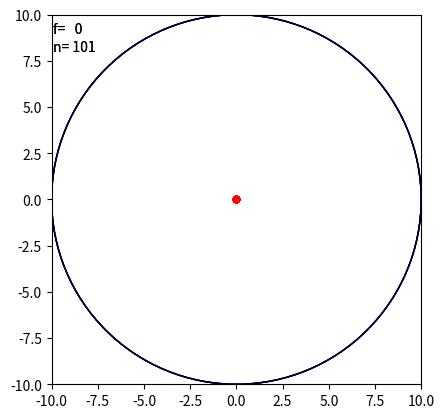

The script that saved this image:
# -*- coding: utf-8 -*-
"""
Created on Tue Oct 17 15:11:19 2017

@author: law16
"""

import numpy as np
import matplotlib.pyplot as plt
import matplotlib.animation as animation


class Ball:
    balls = 0

    def __init__(self, mass=1.0, rad=1.0, pos=[0.0, 0.0], vel=[0.0, 0.0], clr='r',
                 k=0):  # k=0 denotes a ball, k=1 a container
        self.__mass = mass
        self.__rad = rad
        self.__pos = np.array(pos, 'float64')
        self.__vel = np.array(vel, 'float64')
        self.__k = k
        if self.__k == 0:
            Ball.balls += 1
            self.__patch = plt.Circle(self.__pos, self.__rad, fc=clr)  # image of ball imported from lab script
        elif self.__k == 1:
            self.__patch = plt.Circle(self.__pos, self.__rad, fill=False)

    def pos(self):
        return self.__pos

    def vel(self):
        return self.__vel

    def k(self):
        return self.__k

    def move(self, dt):
        pos1 = self.__pos
        self.__pos = pos1 + self.__vel * dt
        self.__patch.center = self.__pos

    def get_patch(self):
        return self.__patch

    def rad(self):
        return self.__rad
    
    def momentum(self):
        v = np.linalg.norm(self.__vel)
        m = self.__mass
        p = m*v
        return p
    
    def kin_energy(self):
        v = np.linalg.norm(self.__vel)
        m = self.__mass
        ke = m*v*v/2
        return ke

    def time_to_collision(self, other):
        r = self.pos() - other.pos()
        v = other.vel() - self.vel()
        rad1 = self.__rad
        rad2 = other.__rad
        q = np.dot(r, v) / np.dot(v, v)  # to shorten length of calculations
        dt = -1.0
        # print('k_self: {}, k_other: {}'.format(self.k(), other.k()))
        if self.k() == 0 and other.k() == 0:
            # k = q * q - (np.dot(r, r) - (rad1 + rad2)**2) / np.dot(v, v)
            # k = q * q - (np.dot(r, r) - 4) / np.dot(v, v)
            r_dot = np.dot(r, r)
            v_dot = np.dot(v, v)
            k = q * q - (r_dot - (rad1 + rad2) ** 2) / v_dot
            if k >= 0:
                sq = np.sqrt(k)
                dt1 = -q + sq
                # print('dt: {}, q: {}, r_dot: {}, v_dot: {}'.format(dt, q, r_dot, v_dot))
                dt2 = -q - sq
                if dt1 >= dt2:
                    dt = -dt1
                else:
                    dt = -dt2
        elif self.k() == 1 or other.k() == 1:
            k = q * q - (np.dot(r, r) - (rad1 - rad2) ** 2) / np.dot(v, v)
            if k >= 0:
                sq = np.sqrt(k)
                dt1 = q + sq
                dt2 = q - sq
                if dt1 >= dt2:
                    dt = dt1
                else:
                    dt = dt2
        # if dt1 >= 0:
        #     dt = dt1
        # elif dt2 >= 0:
        #     dt = dt2
        return dt

    def collide(self, other):
        m1 = self.__mass
        m2 = other.__mass
        u1 = self.__vel
        u2 = other.__vel
        r = self.__pos - other.__pos
        R = np.linalg.norm(r)
        u1_para = np.dot(u1, r) / R
        u1_perp = u1 - u1_para * r / R
        u2_para = np.dot(u2, r) / R
        u2_perp = u2 - u2_para * r / R
        v1_perp = u1_perp
        v2_perp = u2_perp
        dp = 0              # Change in momentum
        if self.__k == 0 and other.__k == 0:
            v1_para = ((u1_para * (m1 - m2) + 2 * m2 * u2_para) / (m1 + m2) * r / R)
            v2_para = ((u2_para * (m2 - m1) + 2 * m1 * u1_para) / (m1 + m2) * r / R)
        elif self.__k == 1 or other.__k == 1:
            v1_para = -u1_para * r / R
            v2_para = -u2_para * r / R
            if self.__k == 1:
                dv = u2_para - np.linalg.norm(v2_para)
                dp = m2*dv
            else:
                dv = np.linalg.norm(u1_para * r / R - v1_para)
                dp = m1*dv
        v1 = v1_perp + v1_para
        v2 = v2_perp + v2_para
        self.__vel = v1
        other.__vel = v2
        return dp

    def coll(self, other):
        r = other.pos() - self.pos()
        v = other.vel() - self.vel()
        check = np.dot(r, v)
        if check < 0 and self.k() == 0 and other.k() == 0:
            return True
        elif check > 0 and (self.k() == 1 or other.k() == 1):
            return True
        else:
            return False

    def pos_gen(self):
        r = 10. - self.rad()
        loc = np.random.uniform(-r, r, 2)

        i = 0
        while np.linalg.norm(loc) > r:
            loc = np.random.uniform(-r, r, 2)
            i += 1
            if i > 100:
                break

        self.__pos = loc

    def pos_overlap_check(self, data):
        i = 0
        c = 0
        self.pos_gen()
        while i < len(data):
            d = np.linalg.norm(self.__pos - data[i].pos())
            if c == 1000:
                self.__pos[1] = False
                break
            elif d < self.rad() + data[i].rad():
                self.pos_gen()
                i = 0
            else:
                i += 1
            c += 1

    def distance_to_collision(self, other):
        r = self.pos() - other.pos()
        d = np.sqrt(np.dot(r, r))
        if d < self.rad() + other.rad() and self.k() == 0 and other.k() == 0:
            # print(d)
            return True
        elif d > abs(self.rad() - other.rad()) and (self.k() == 1 or other.k() == 1):
            return True
        else:
            return False


class Balls:
    def __init__(self, n=1, r=1.0, u=1):
        i = 0
        self.__set = []
        while i < n:
            vx, vy = np.random.uniform(-3000., 3000., 2)
            v = [vx, vy]
            if u == 0:
                r = np.random.uniform(0.05, 1.5)
            self.__ball = Ball(vel=v, rad=r, mass=1)
            self.__ball.pos_gen()
            self.__ball.pos_overlap_check(self.__set)
            if not self.__ball.pos()[1]:
                i += 1
            else:
                self.__set.append(self.__ball)
                i += 1

    def data(self):
        return self.__set
    
    def p(self):
        p = 0
        for ball in self.__set:
            p += ball.momentum()
        return p
        
    def energy(self):
        ke = 0
        for ball in self.__set:
            ke += ball.kin_energy()
        return ke

class Orbits:
    momentum = 0
    
    def __init__(self):
        self.__container = Ball(rad=10, k=1)
        # self.__ball1 = Ball(pos=[-2, 0], vel=[100, 0], rad=1)
        # self.__ball2 = Ball(pos=[2, 0], vel=[-80, 0], rad=1, clr='b')
        self.__balls = Balls(100, r=0.2)
        self.__data = self.__balls.data()
        # self.__data = []
        self.__data.append(self.__container)
        # self.__data.append(self.__ball1)
        # self.__data.append(self.__ball2)
        self.__n = 0
        # self.__p = 0
        # self.__ke = 0
        self.__text0 = None
        self.__frame_interval = 1    # milliseconds
        self.__P = 0
    
    def frame_interval(self):
        return self.__frame_interval
        
    def init_figure(self):
        big_circ = plt.Circle((0, 0), 10, ec='b', fill=False, ls='solid')
        ax1.add_artist(big_circ)
        self.__text0 = ax1.text(-9.9, 9, "f={:4d}".format(0, fontsize=12))
        self.__n = ax1.text(-9.9, 8, "n={:4d}".format(len(self.__data), fontsize=12))
        # self.__p = ax1.text(-9.9, -9, "p={:06.2f}".format(self.__balls.p(), fontsize=12))
        # self.__ke = ax1.text(-9.9, -9.9, "ke={:06.2f}".format(self.__balls.energy(), fontsize=12))
        patches = [self.__text0]
        for b in self.__data:
            pch = b.get_patch()
            ax1.add_patch(pch)
            patches.append(pch)
        return patches

    def next_frame(self, framenumber):
        self.__text0.set_text("f={:4d}".format(framenumber))
        patches = [self.__text0]
        # self.__ke.set_text("ke={:06.2f}".format(self.__balls.energy()))
        # self.__p.set_text("p={:06.2f}".format(self.__balls.p()))
        c = 1
        # if (framenumber % 100) == 0:
            # print(self.__balls.energy())
        for ball in self.__data:
            i = c
            
            while i < len(self.__data):
                dt = ball.time_to_collision(self.__data[i])
                if 0 < dt <= 0.0001 and ball.coll(self.__data[i]):
                # if ball.distance_to_collision(self.__data[i]) and ball.coll(self.__data[i]):
                    # print(dt)
                    # if ball.out(self.__data[i]) < 0 and self.__data[i].k() == 0:
                    
                    dp = ball.collide(self.__data[i])
                    Orbits.momentum += dp
                i += 1
            c += 1
        for b in self.__data:
            b.move(0.0001)
            patches.append(b.get_patch())
        if framenumber % 100 == 0 and framenumber != 0:
            dt = (self.__frame_interval/1000) * 100
            r = self.__container.rad()
            self.__P = Orbits.momentum/(dt*np.pi*2*r)    # Pressure given in N/m
            print(self.__P)
            self.__P = 0
            Orbits.momentum = 0
        return patches


if __name__ == "__main__":
    fig = plt.figure()
    ax1 = fig.add_subplot(111)
    # ax2 = fig.add_subplot(212)
    ax1.set_xlim(-10, 10)
    ax1.set_ylim(-10, 10)
    ax1.axes.set_aspect('equal')
    '''
    ax2.set_xlim(0, 300)
    ax2.set_ylim(0, 150)
    ax2.axes.set_aspect('equal')
    '''
    movie = Orbits()

    anim = animation.FuncAnimation(fig,
                                   movie.next_frame,
                                   init_func=movie.init_figure,
                                   # frames = 1000,
                                   interval=movie.frame_interval(),
                                   blit=True)

    plt.show()
